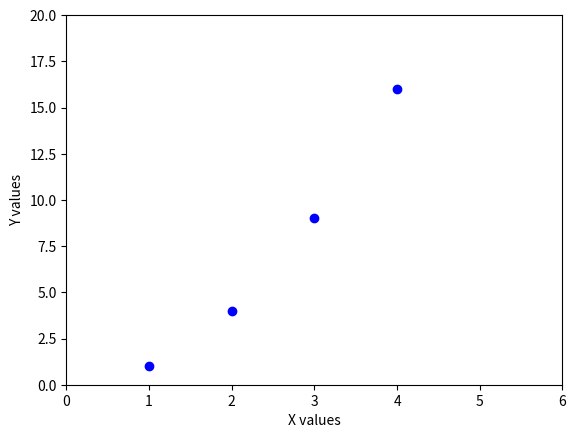

This chart was generated by the following Python code:
# Adapted from https://matplotlib.org/tutorials/introductory/pyplot.html
import matplotlib.pyplot as plt 

# plt.plot(x, y, style) style list -> https://matplotlib.org/api/_as_gen/matplotlib.pyplot.plot.html#matplotlib.pyplot.plot
plt.plot([1, 2, 3, 4], [1, 4, 9, 16], "bo")
# The axis() command takes a list of [xmin, xmax, ymin, ymax] to show viewpoint of axis
plt.axis([0, 6, 0, 20])
plt.ylabel("Y values")
plt.xlabel("X values")

plt.show()
